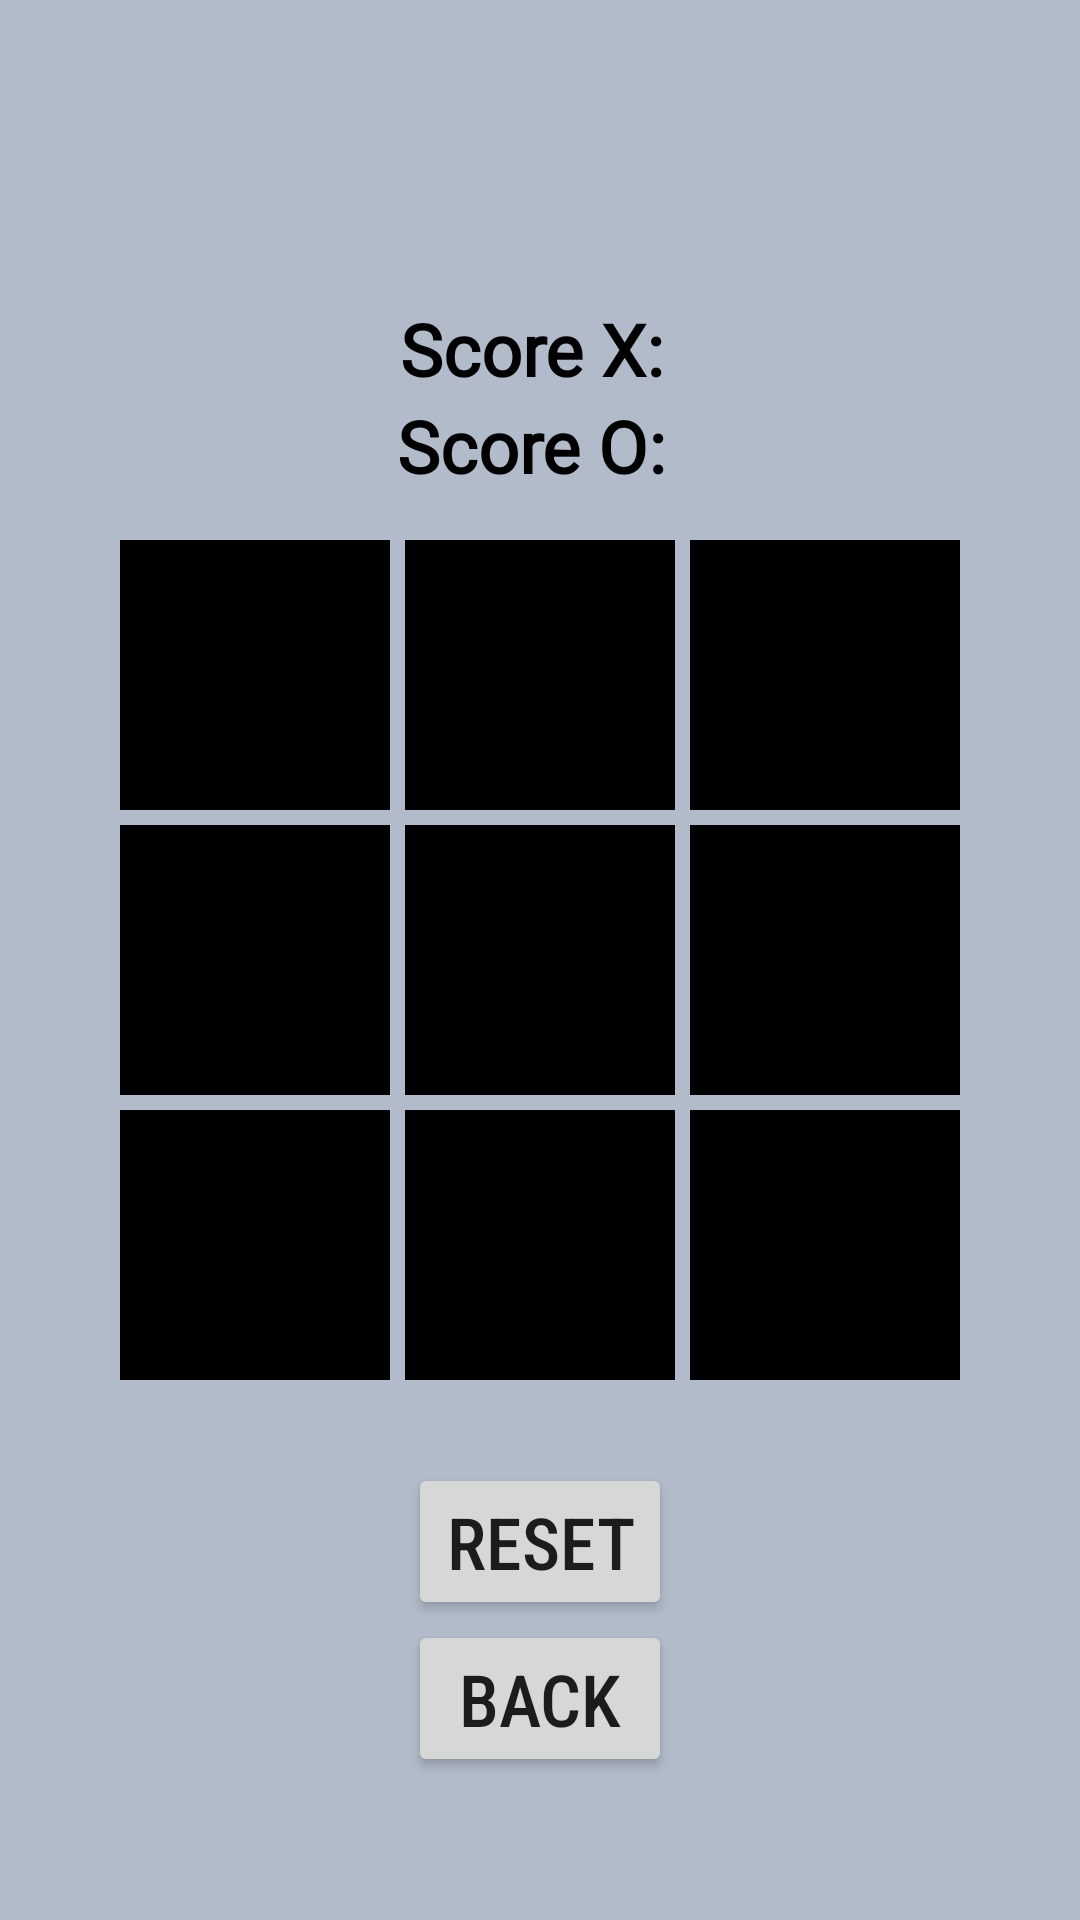

Android layout source for this screen:
<!-- AndroidManifest.xml: application theme Theme.CodeClause_TicTacToe -->
<!-- res/layout/fragment_game.xml -->
<?xml version="1.0" encoding="utf-8"?>
<layout xmlns:android="http://schemas.android.com/apk/res/android"
    xmlns:tools="http://schemas.android.com/tools"
    xmlns:app="http://schemas.android.com/apk/res-auto">

    <data>
        <variable
            name="viewModel"
            type="com.example.codeclause_tictactoe.GameFragmentViewModel" />
    </data>

    <androidx.constraintlayout.widget.ConstraintLayout
        android:layout_width="match_parent"
        android:layout_height="match_parent"
        tools:context=".GameFragment"
        android:background="@color/bg">

        <TextView
            android:id="@+id/scoreX"
            app:layout_constraintStart_toStartOf="parent"
            app:layout_constraintEnd_toEndOf="parent"
            app:layout_constraintTop_toTopOf="parent"
            android:layout_marginTop="100dp"
            android:layout_width="wrap_content"
            android:layout_height="wrap_content"
            android:text="Score X: "
            android:textSize="24sp"
            android:fontFamily="@font/eraser_dust"
            android:textStyle="bold"
            android:textColor="@color/black"/>


        <TextView
            android:id="@+id/scoreO"
            app:layout_constraintStart_toStartOf="parent"
            app:layout_constraintEnd_toEndOf="parent"
            app:layout_constraintTop_toBottomOf="@id/scoreX"
            android:layout_width="wrap_content"
            android:layout_height="wrap_content"
            android:textSize="24sp"
            android:fontFamily="@font/eraser_dust"
            android:textStyle="bold"
            android:text="Score O: "
            android:textColor="@color/black"/>


        <TextView
            android:id="@+id/btn5"
            app:layout_constraintStart_toStartOf="parent"
            app:layout_constraintEnd_toEndOf="parent"
            app:layout_constraintTop_toTopOf="parent"
            app:layout_constraintBottom_toBottomOf="parent"
            android:layout_width="90dp"
            android:layout_height="90dp"
            android:background="@color/black"
            android:fontFamily="@font/eraser_dust"
            android:textSize="50sp"
            android:textColor="@color/white"
            />

        <TextView
            android:id="@+id/btn2"
            app:layout_constraintStart_toStartOf="parent"
            app:layout_constraintEnd_toEndOf="parent"
            app:layout_constraintBottom_toTopOf="@id/btn5"
            android:layout_width="90dp"
            android:layout_height="90dp"
            android:background="@color/black"
            android:layout_margin="5dp"
            android:fontFamily="@font/eraser_dust"
            android:textSize="50sp"
            android:textColor="@color/white"
            />

        <TextView
            android:id="@+id/btn8"
            app:layout_constraintStart_toStartOf="parent"
            app:layout_constraintEnd_toEndOf="parent"
            app:layout_constraintTop_toBottomOf="@id/btn5"
            android:layout_width="90dp"
            android:layout_height="90dp"
            android:background="@color/black"
            android:layout_margin="5dp"
            android:fontFamily="@font/eraser_dust"
            android:textSize="50sp"
            android:textColor="@color/white"
            />

        <TextView
            android:id="@+id/btn6"
            app:layout_constraintStart_toEndOf="@id/btn5"
            app:layout_constraintTop_toTopOf="parent"
            app:layout_constraintBottom_toBottomOf="parent"
            android:layout_width="90dp"
            android:layout_height="90dp"
            android:background="@color/black"
            android:layout_margin="5dp"
            android:fontFamily="@font/eraser_dust"
            android:textSize="50sp"
            android:textColor="@color/white"
            />

        <TextView
            android:id="@+id/btn4"
            app:layout_constraintEnd_toStartOf="@id/btn5"
            app:layout_constraintTop_toTopOf="parent"
            app:layout_constraintBottom_toBottomOf="parent"
            android:layout_width="90dp"
            android:layout_height="90dp"
            android:background="@color/black"
            android:layout_margin="5dp"
            android:fontFamily="@font/eraser_dust"
            android:textSize="50sp"
            android:textColor="@color/white"
            />

        <TextView
            android:id="@+id/btn3"
            app:layout_constraintStart_toEndOf="@id/btn5"
            app:layout_constraintBottom_toTopOf="@id/btn5"
            android:layout_width="90dp"
            android:layout_height="90dp"
            android:background="@color/black"
            android:layout_margin="5dp"
            android:fontFamily="@font/eraser_dust"
            android:textSize="50sp"
            android:textColor="@color/white"
            />

        <TextView
            android:id="@+id/btn1"
            app:layout_constraintEnd_toStartOf="@id/btn5"
            app:layout_constraintBottom_toTopOf="@id/btn5"
            android:layout_width="90dp"
            android:layout_height="90dp"
            android:background="@color/black"
            android:layout_margin="5dp"
            android:fontFamily="@font/eraser_dust"
            android:textSize="50sp"
            android:textColor="@color/white"
            />

        <TextView
            android:id="@+id/btn9"
            app:layout_constraintStart_toEndOf="@id/btn5"
            app:layout_constraintTop_toBottomOf="@id/btn5"
            android:layout_width="90dp"
            android:layout_height="90dp"
            android:background="@color/black"
            android:layout_margin="5dp"
            android:fontFamily="@font/eraser_dust"
            android:textSize="50sp"
            android:textColor="@color/white"
            />

        <TextView
            android:id="@+id/btn7"
            app:layout_constraintEnd_toStartOf="@id/btn5"
            app:layout_constraintTop_toBottomOf="@id/btn5"
            android:layout_width="90dp"
            android:layout_height="90dp"
            android:background="@color/black"
            android:layout_margin="5dp"
            android:fontFamily="@font/eraser_dust"
            android:textSize="50sp"
            android:textColor="@color/white"
            />

        <Button
            android:id="@+id/reset"
            android:layout_width="wrap_content"
            android:layout_height="wrap_content"
            android:text="Reset"
            app:layout_constraintStart_toStartOf="parent"
            app:layout_constraintEnd_toEndOf="parent"
            app:layout_constraintBottom_toBottomOf="parent"
            android:layout_marginBottom="100dp"
            android:fontFamily="sans-serif-condensed-medium"
            android:textSize="24sp"/>
        <Button
            android:id="@+id/back"
            android:layout_width="wrap_content"
            android:layout_height="wrap_content"
            android:text="Back"
            app:layout_constraintStart_toStartOf="parent"
            app:layout_constraintEnd_toEndOf="parent"
            app:layout_constraintTop_toBottomOf="@id/reset"
            android:layout_marginBottom="100dp"
            android:fontFamily="sans-serif-condensed-medium"
            android:textSize="24sp"/>

    </androidx.constraintlayout.widget.ConstraintLayout>
</layout>
<!-- resources referenced by this layout -->
<resources>
  <color name="bg">#B1BBC9</color>
  <color name="black">#FF000000</color>
  <color name="white">#FFFFFFFF</color>
  <style name="Theme.CodeClause_TicTacToe" parent="Theme.MaterialComponents.DayNight.DarkActionBar">
          
          <item name="colorPrimary">@color/black</item>
          <item name="colorPrimaryVariant">@color/black</item>
          <item name="colorOnPrimary">@color/white</item>
          
          <item name="colorSecondary">@color/teal_200</item>
          <item name="colorSecondaryVariant">@color/teal_700</item>
          <item name="colorOnSecondary">@color/black</item>
          
          <item name="android:statusBarColor">?attr/colorPrimaryVariant</item>
          
          <item name="android:gravity">center</item>
      </style>
  <color name="teal_200">#FF03DAC5</color>
  <color name="teal_700">#FF018786</color>
</resources>
